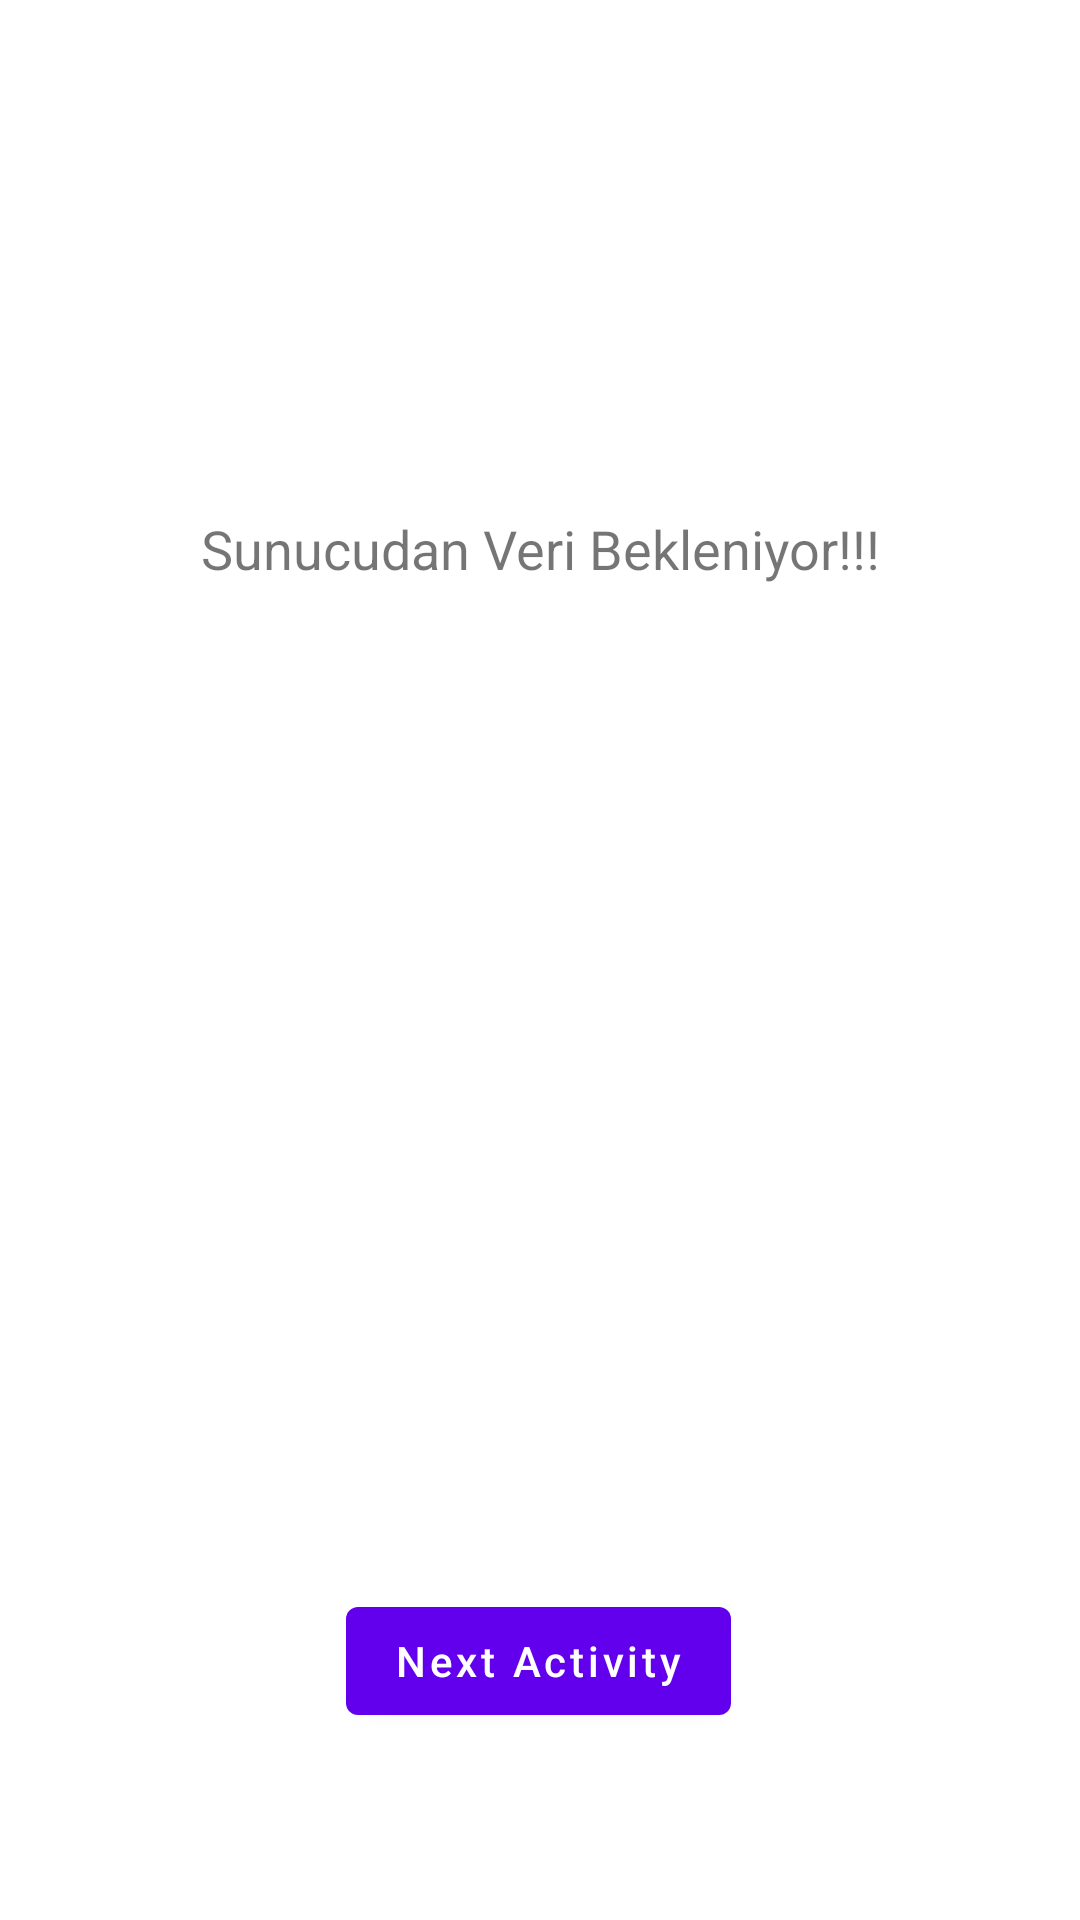

Produce the Android XML layout that renders to this screen, including the resource entries it uses.
<!-- AndroidManifest.xml: application theme Theme.BerkeAlemdarogluWeek6 -->
<!-- res/layout/activity_main.xml -->
<?xml version="1.0" encoding="utf-8"?>
<androidx.constraintlayout.widget.ConstraintLayout xmlns:android="http://schemas.android.com/apk/res/android"
    xmlns:app="http://schemas.android.com/apk/res-auto"
    xmlns:tools="http://schemas.android.com/tools"
    android:layout_width="match_parent"
    android:layout_height="match_parent"
    tools:context=".MainActivity">

    <TextView
        android:id="@+id/textView"
        android:layout_width="0dp"
        android:layout_height="58dp"
        android:layout_marginTop="44dp"
        android:gravity="center"
        android:text="@string/sunucudan_veri_bekleniyor"
        android:textSize="18sp"
        app:layout_constraintEnd_toEndOf="parent"
        app:layout_constraintStart_toStartOf="parent"
        app:layout_constraintTop_toBottomOf="@+id/textView3" />

    <Button
        android:id="@+id/nextActivity"
        android:layout_width="wrap_content"
        android:layout_height="wrap_content"
        android:text="@string/next_activity"
        android:textAllCaps="false"
        app:layout_constraintBottom_toBottomOf="parent"
        app:layout_constraintEnd_toEndOf="parent"
        app:layout_constraintHorizontal_bias="0.498"
        app:layout_constraintStart_toStartOf="parent"
        app:layout_constraintTop_toBottomOf="@+id/textView"
        app:layout_constraintVertical_bias="0.836" />

    <TextView
        android:id="@+id/textView3"
        android:layout_width="303dp"
        android:layout_height="54dp"
        android:layout_marginTop="56dp"
        android:gravity="center"
        android:text=""
        android:textSize="19sp"
        app:layout_constraintEnd_toEndOf="parent"
        app:layout_constraintStart_toStartOf="parent"
        app:layout_constraintTop_toTopOf="parent" />

</androidx.constraintlayout.widget.ConstraintLayout>
<!-- resources referenced by this layout -->
<resources>
  <string name="next_activity">Next Activity</string>
  <string name="sunucudan_veri_bekleniyor">Sunucudan Veri Bekleniyor!!!</string>
  <style name="Theme.BerkeAlemdarogluWeek6" parent="Theme.MaterialComponents.DayNight.DarkActionBar">
          
          <item name="colorPrimary">@color/purple_500</item>
          <item name="colorPrimaryVariant">@color/purple_700</item>
          <item name="colorOnPrimary">@color/white</item>
          
          <item name="colorSecondary">@color/teal_200</item>
          <item name="colorSecondaryVariant">@color/teal_700</item>
          <item name="colorOnSecondary">@color/black</item>
          
          <item name="android:statusBarColor">?attr/colorPrimaryVariant</item>
          
      </style>
  <!-- not gathered from this repository: default colours our renderer supplied (Android Studio template values) -->
  <color name="purple_500">#FF6200EE</color>
  <color name="purple_700">#FF3700B3</color>
  <color name="teal_200">#FF03DAC5</color>
  <color name="teal_700">#FF018786</color>
  <color name="black">#FF000000</color>
  <color name="white">#FFFFFFFF</color>
</resources>
